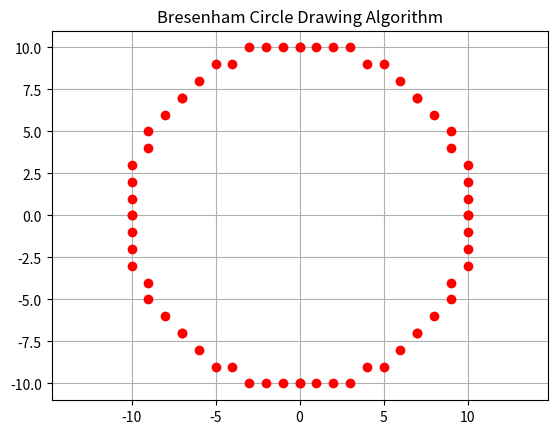

Write the Python code that produced this figure.
import matplotlib.pyplot as plt

def plot(x, y):
    plt.plot(x, y, 'ro')

def plot_circle_points(xc, yc, x, y):
    points = [
        (xc + x, yc + y), (xc - x, yc + y),
        (xc + x, yc - y), (xc - x, yc - y),
        (xc + y, yc + x), (xc - y, yc + x),
        (xc + y, yc - x), (xc - y, yc - x)
    ]
    for px, py in points:
        print(f"({px}, {py})")
        plot(px, py)

def bresenham_circle(xc, yc, r):
    x = 0
    y = r
    p = 3 - 2 * r
    print("Bresenham Circle Points:")
    while x <= y:
        plot_circle_points(xc, yc, x, y)
        if p < 0:
            p = p + 4 * x + 6
        else:
            p = p + 4 * (x - y) + 10
            y -= 1
        x += 1

if __name__ == "__main__":
    plt.figure()
    bresenham_circle(0, 0, 10)
    plt.title("Bresenham Circle Drawing Algorithm")
    plt.grid(True)
    plt.axis("equal")
    plt.show()
